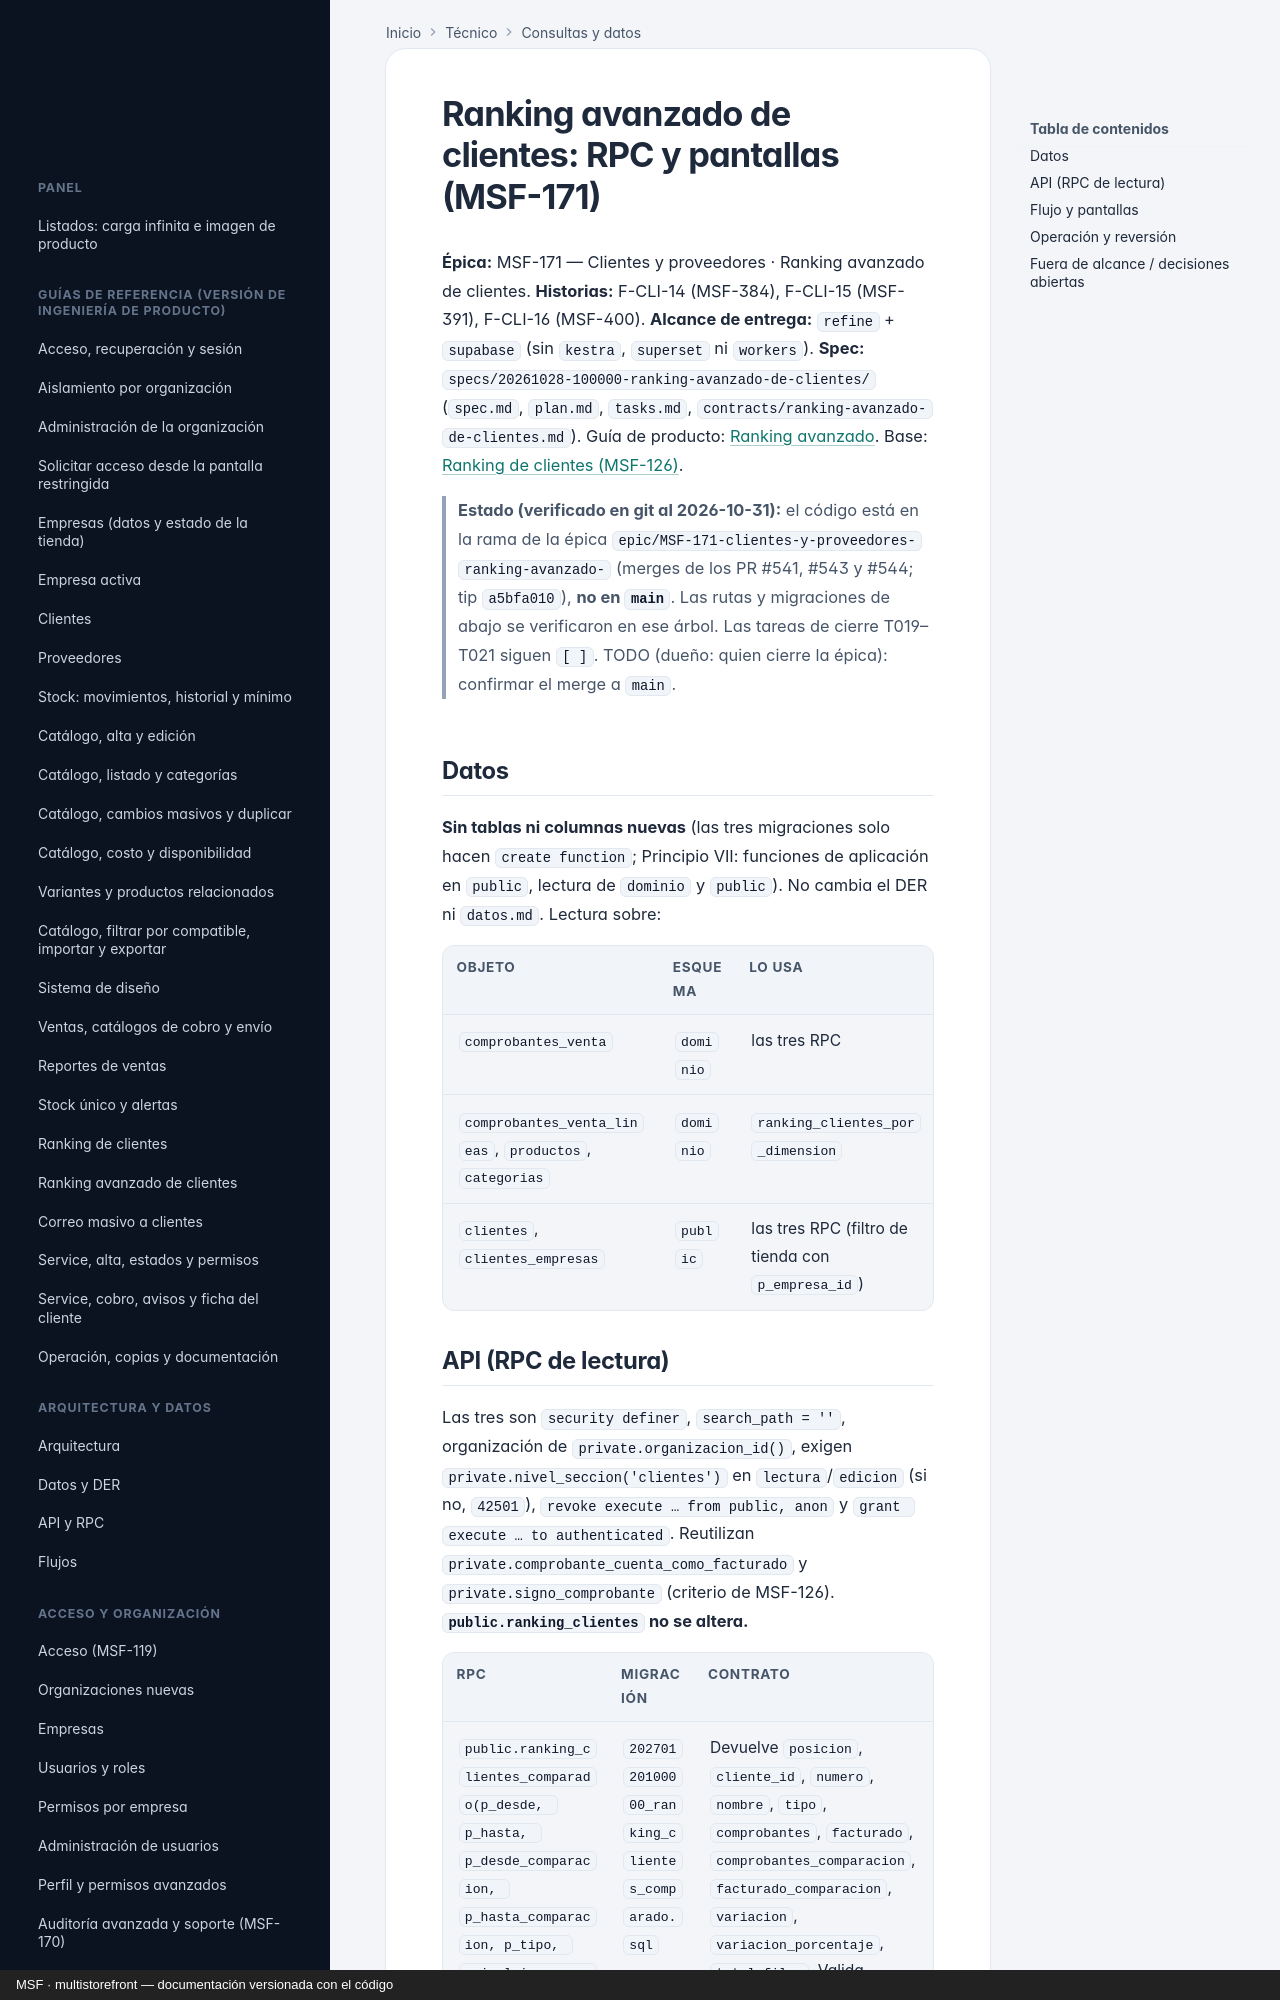

repository: nicolasjones/multistorefront-meli · page: tecnico/ranking-avanzado-de-clientes/index.html · generator: mkdocs · copyright: MSF · multistorefront — documentación versionada con el código

---
owner: tecnico
sources:
  - specs
  - supabase/migrations
  - apps/web/src
---

# Ranking avanzado de clientes: RPC y pantallas (MSF-171)

**Épica:** MSF-171 — Clientes y proveedores · Ranking avanzado de clientes. **Historias:** F-CLI-14 (MSF-384),
F-CLI-15 (MSF-391), F-CLI-16 (MSF-400). **Alcance de entrega:** `refine` + `supabase` (sin `kestra`, `superset` ni
`workers`). **Spec:** `specs/20261028-100000-ranking-avanzado-de-clientes/` (`spec.md`, `plan.md`, `tasks.md`,
`contracts/ranking-avanzado-de-clientes.md`). Guía de producto:
[Ranking avanzado](../producto/ranking-avanzado-de-clientes.md). Base:
[Ranking de clientes (MSF-126)](ranking-de-clientes.md).

> **Estado (verificado en git al 2026-10-31):** el código está en la rama de la épica
> `epic/MSF-171-clientes-y-proveedores-ranking-avanzado-` (merges de los PR #541, #543 y #544; tip `a5bfa010`),
> **no en `main`**. Las rutas y migraciones de abajo se verificaron en ese árbol. Las tareas de cierre T019–T021
> siguen `[ ]`. TODO (dueño: quien cierre la épica): confirmar el merge a `main`.

## Datos

**Sin tablas ni columnas nuevas** (las tres migraciones solo hacen `create function`; Principio VII: funciones de
aplicación en `public`, lectura de `dominio` y `public`). No cambia el DER ni `datos.md`. Lectura sobre:

| Objeto | Esquema | Lo usa |
|---|---|---|
| `comprobantes_venta` | `dominio` | las tres RPC |
| `comprobantes_venta_lineas`, `productos`, `categorias` | `dominio` | `ranking_clientes_por_dimension` |
| `clientes`, `clientes_empresas` | `public` | las tres RPC (filtro de tienda con `p_empresa_id`) |
